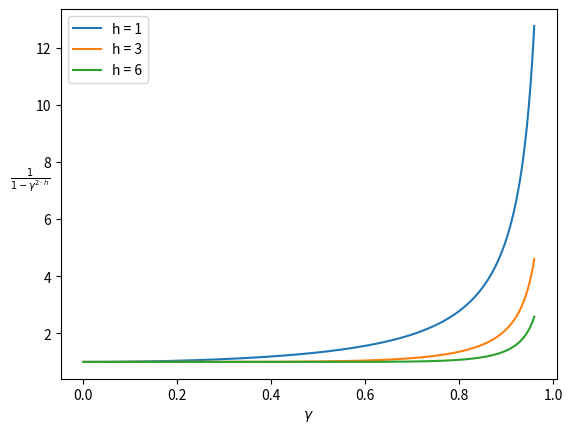

Python code for this plot: (Note: this script raises an exception after producing the figure.)
import matplotlib.pyplot as plt
import numpy as np

if __name__ == '__main__':
    gamma = np.linspace(0, 0.96, 1000)
    con2 = 1 / (1 - np.power(gamma, 2))
    con6 = 1 / (1 - np.power(gamma, 6))
    con12 = 1 / (1 - np.power(gamma, 12))
    plt.figure()
    plt.plot(gamma, con2)
    plt.plot(gamma, con6)
    plt.plot(gamma, con12)
    plt.xlabel("$\gamma$")
    h = plt.ylabel("$ \\frac{1}{1-\gamma^{2\cdot h}}$")
    h.set_rotation(0)
    plt.legend(["h = 1", "h = 3", "h = 6"])
    plt.savefig("Results/Q3_different_hs.png")
